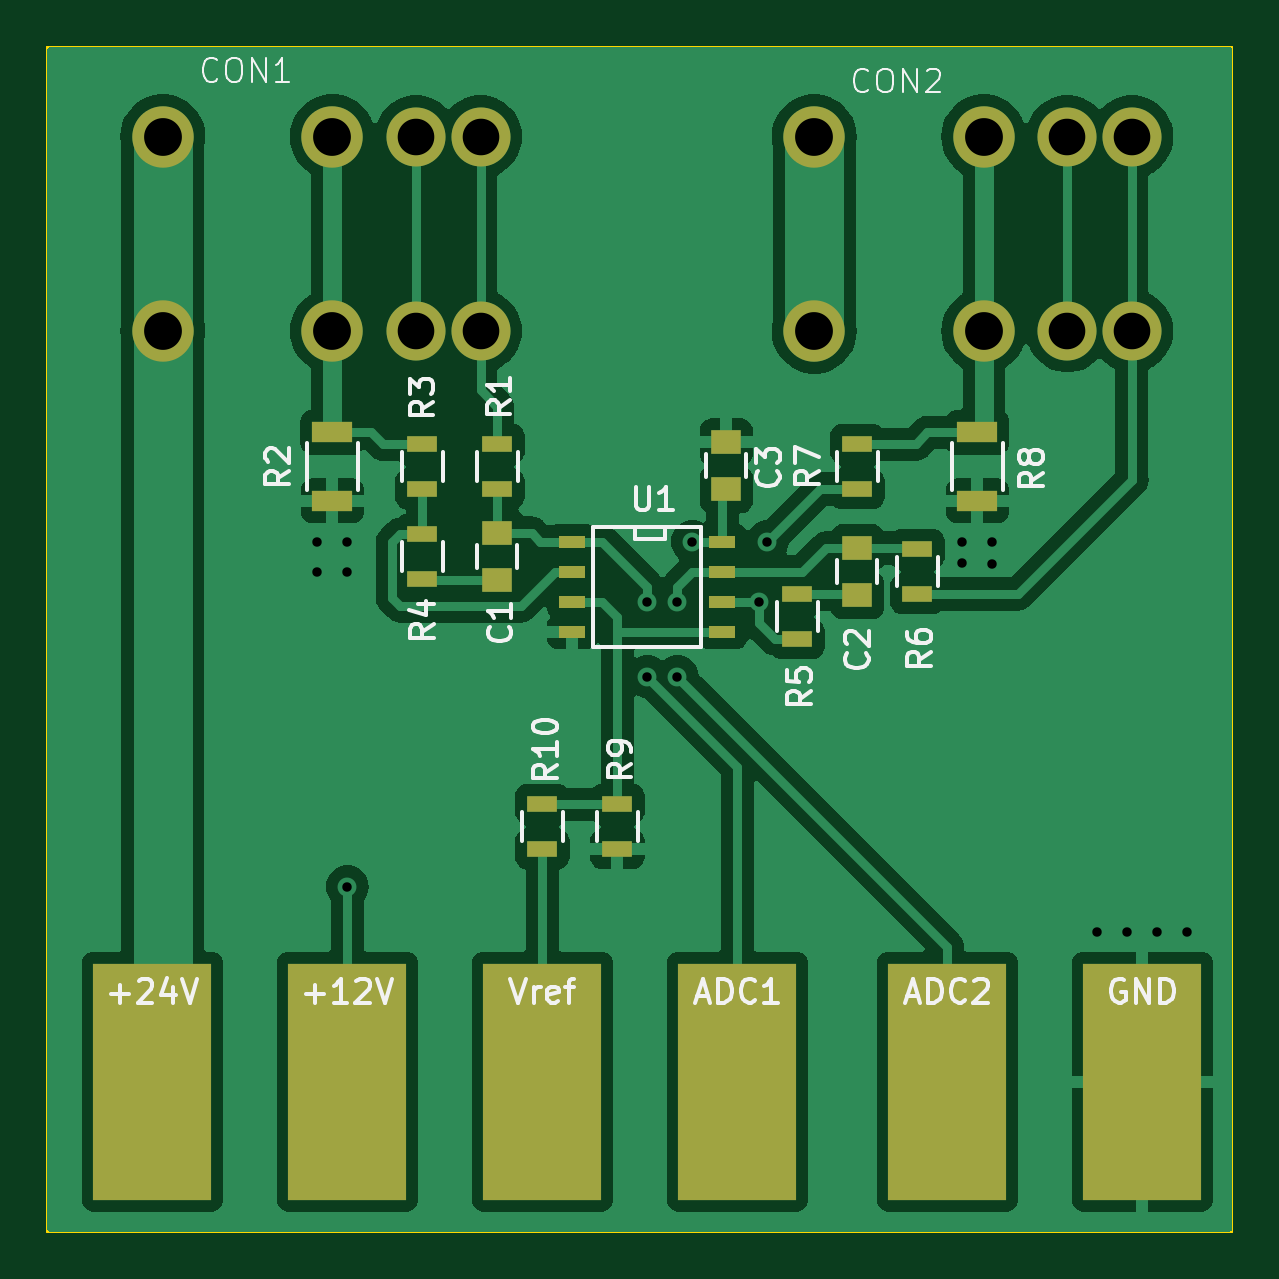
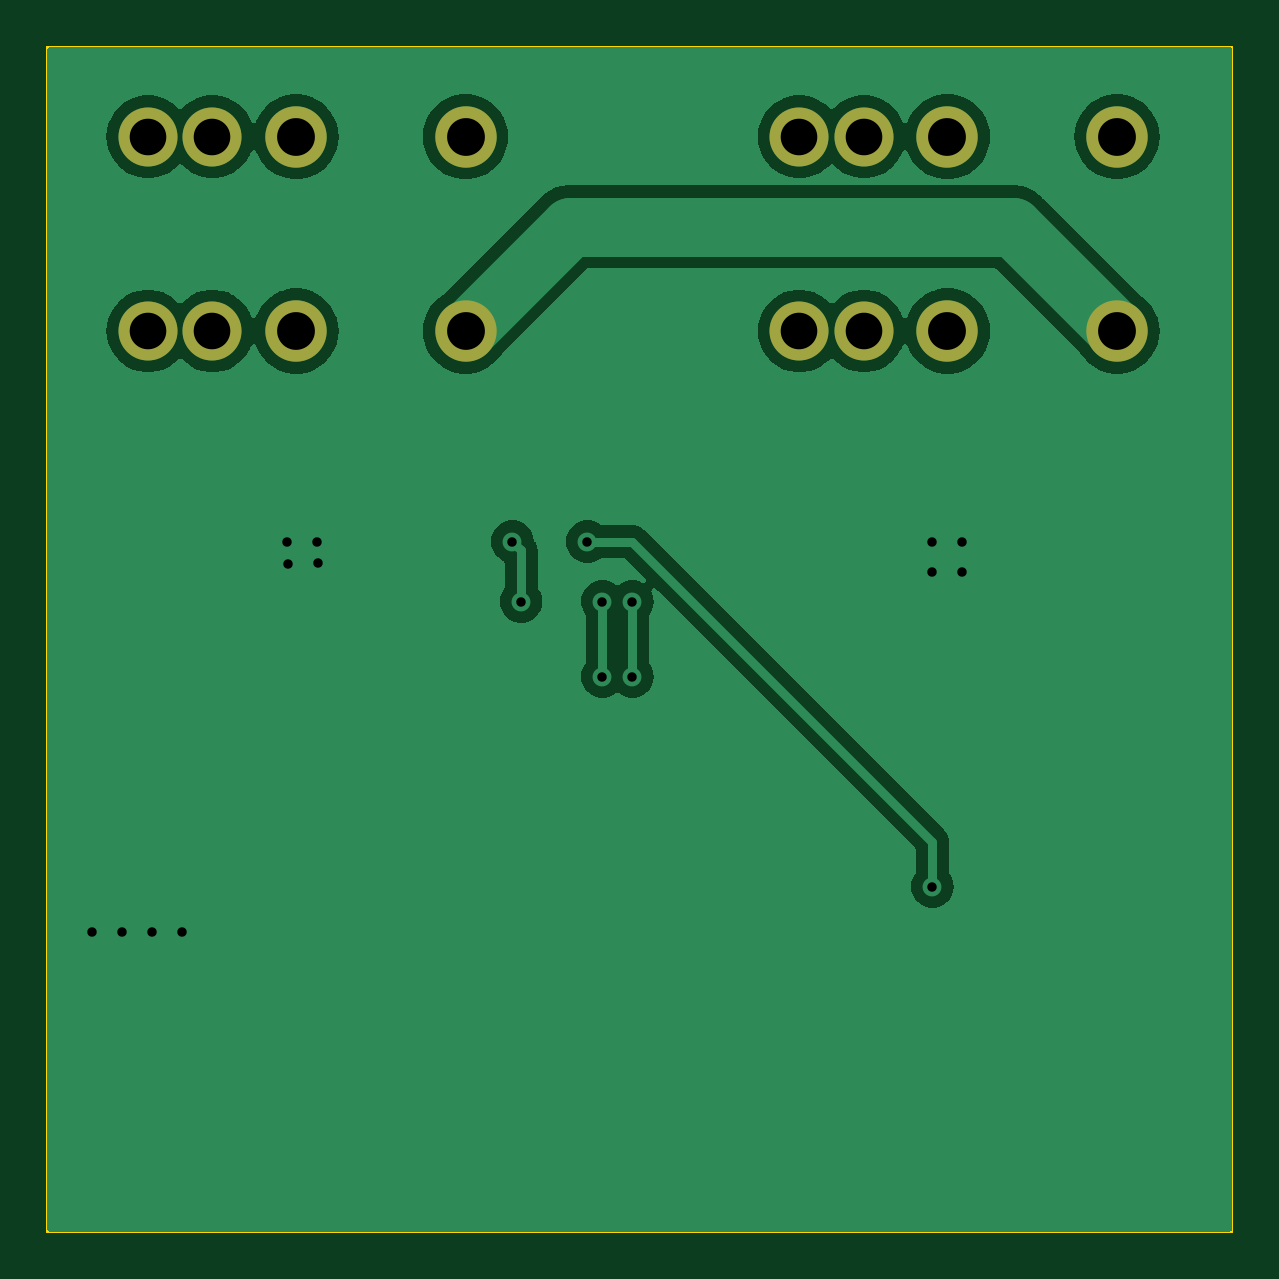
Circuit board: 11 layer files. Board 50.2 x 50.2 mm.
- bottom_copper: bar_test_proto-B_Cu.gbr (30150 bytes)
- bottom_mask: bar_test_proto-B_Mask.gbr (958 bytes)
- paste: bar_test_proto-B_Paste.gbr (457 bytes)
- bottom_silk: bar_test_proto-B_Silkscreen.gbr (458 bytes)
- outline: bar_test_proto-Edge_Cuts.gbr (614 bytes)
- top_copper: bar_test_proto-F_Cu.gbr (58883 bytes)
- top_mask: bar_test_proto-F_Mask.gbr (2516 bytes)
- paste: bar_test_proto-F_Paste.gbr (2010 bytes)
- top_silk: bar_test_proto-F_Silkscreen.gbr (32190 bytes)
- drill: bar_test_proto-NPTH.drl (268 bytes)
- drill: bar_test_proto-PTH.drl (940 bytes)

=== bottom_copper: bar_test_proto-B_Cu.gbr (30150 bytes, source omitted) ===
=== bottom_mask: bar_test_proto-B_Mask.gbr ===
%TF.GenerationSoftware,KiCad,Pcbnew,7.0.1*%
%TF.CreationDate,2024-03-13T10:09:07+01:00*%
%TF.ProjectId,bar_test_proto,6261725f-7465-4737-945f-70726f746f2e,rev?*%
%TF.SameCoordinates,Original*%
%TF.FileFunction,Soldermask,Bot*%
%TF.FilePolarity,Negative*%
%FSLAX46Y46*%
G04 Gerber Fmt 4.6, Leading zero omitted, Abs format (unit mm)*
G04 Created by KiCad (PCBNEW 7.0.1) date 2024-03-13 10:09:07*
%MOMM*%
%LPD*%
G01*
G04 APERTURE LIST*
%ADD10C,2.600000*%
%ADD11C,2.500000*%
G04 APERTURE END LIST*
D10*
%TO.C,CON2*%
X152475000Y-54610000D03*
X152475000Y-62840000D03*
X159655000Y-54610000D03*
X159655000Y-62840000D03*
D11*
X163195000Y-54610000D03*
X163195000Y-62840000D03*
X165925000Y-54610000D03*
X165925000Y-62840000D03*
%TD*%
D10*
%TO.C,CON1*%
X124900000Y-54610000D03*
X124900000Y-62840000D03*
X132080000Y-54610000D03*
X132080000Y-62840000D03*
D11*
X135620000Y-54610000D03*
X135620000Y-62840000D03*
X138350000Y-54610000D03*
X138350000Y-62840000D03*
%TD*%
M02*

=== paste: bar_test_proto-B_Paste.gbr ===
%TF.GenerationSoftware,KiCad,Pcbnew,7.0.1*%
%TF.CreationDate,2024-03-13T10:09:07+01:00*%
%TF.ProjectId,bar_test_proto,6261725f-7465-4737-945f-70726f746f2e,rev?*%
%TF.SameCoordinates,Original*%
%TF.FileFunction,Paste,Bot*%
%TF.FilePolarity,Positive*%
%FSLAX46Y46*%
G04 Gerber Fmt 4.6, Leading zero omitted, Abs format (unit mm)*
G04 Created by KiCad (PCBNEW 7.0.1) date 2024-03-13 10:09:07*
%MOMM*%
%LPD*%
G01*
G04 APERTURE LIST*
G04 APERTURE END LIST*
M02*

=== bottom_silk: bar_test_proto-B_Silkscreen.gbr ===
%TF.GenerationSoftware,KiCad,Pcbnew,7.0.1*%
%TF.CreationDate,2024-03-13T10:09:07+01:00*%
%TF.ProjectId,bar_test_proto,6261725f-7465-4737-945f-70726f746f2e,rev?*%
%TF.SameCoordinates,Original*%
%TF.FileFunction,Legend,Bot*%
%TF.FilePolarity,Positive*%
%FSLAX46Y46*%
G04 Gerber Fmt 4.6, Leading zero omitted, Abs format (unit mm)*
G04 Created by KiCad (PCBNEW 7.0.1) date 2024-03-13 10:09:07*
%MOMM*%
%LPD*%
G01*
G04 APERTURE LIST*
G04 APERTURE END LIST*
M02*

=== outline: bar_test_proto-Edge_Cuts.gbr ===
%TF.GenerationSoftware,KiCad,Pcbnew,7.0.1*%
%TF.CreationDate,2024-03-13T10:09:07+01:00*%
%TF.ProjectId,bar_test_proto,6261725f-7465-4737-945f-70726f746f2e,rev?*%
%TF.SameCoordinates,Original*%
%TF.FileFunction,Profile,NP*%
%FSLAX46Y46*%
G04 Gerber Fmt 4.6, Leading zero omitted, Abs format (unit mm)*
G04 Created by KiCad (PCBNEW 7.0.1) date 2024-03-13 10:09:07*
%MOMM*%
%LPD*%
G01*
G04 APERTURE LIST*
%TA.AperFunction,Profile*%
%ADD10C,0.100000*%
%TD*%
G04 APERTURE END LIST*
D10*
X120015000Y-50800000D02*
X170180000Y-50800000D01*
X170180000Y-100965000D01*
X120015000Y-100965000D01*
X120015000Y-50800000D01*
M02*

=== top_copper: bar_test_proto-F_Cu.gbr (58883 bytes, source omitted) ===
=== top_mask: bar_test_proto-F_Mask.gbr ===
%TF.GenerationSoftware,KiCad,Pcbnew,7.0.1*%
%TF.CreationDate,2024-03-13T10:09:07+01:00*%
%TF.ProjectId,bar_test_proto,6261725f-7465-4737-945f-70726f746f2e,rev?*%
%TF.SameCoordinates,Original*%
%TF.FileFunction,Soldermask,Top*%
%TF.FilePolarity,Negative*%
%FSLAX46Y46*%
G04 Gerber Fmt 4.6, Leading zero omitted, Abs format (unit mm)*
G04 Created by KiCad (PCBNEW 7.0.1) date 2024-03-13 10:09:07*
%MOMM*%
%LPD*%
G01*
G04 APERTURE LIST*
%ADD10R,5.000000X10.000000*%
%ADD11R,1.300000X0.700000*%
%ADD12C,2.600000*%
%ADD13C,2.500000*%
%ADD14R,1.250000X1.000000*%
%ADD15R,1.700000X0.900000*%
%ADD16R,1.143000X0.508000*%
G04 APERTURE END LIST*
D10*
%TO.C,ADC1*%
X149225000Y-94615000D03*
%TD*%
D11*
%TO.C,R7*%
X154305000Y-69530000D03*
X154305000Y-67630000D03*
%TD*%
%TO.C,R9*%
X144145000Y-84770000D03*
X144145000Y-82870000D03*
%TD*%
%TO.C,R10*%
X140970000Y-82870000D03*
X140970000Y-84770000D03*
%TD*%
%TO.C,R6*%
X156845000Y-72075000D03*
X156845000Y-73975000D03*
%TD*%
D10*
%TO.C,+12V*%
X132715000Y-94615000D03*
%TD*%
D12*
%TO.C,CON2*%
X152475000Y-54610000D03*
X152475000Y-62840000D03*
X159655000Y-54610000D03*
X159655000Y-62840000D03*
D13*
X163195000Y-54610000D03*
X163195000Y-62840000D03*
X165925000Y-54610000D03*
X165925000Y-62840000D03*
%TD*%
D10*
%TO.C,ADC2*%
X158115000Y-94615000D03*
%TD*%
D11*
%TO.C,R3*%
X135890000Y-69530000D03*
X135890000Y-67630000D03*
%TD*%
D12*
%TO.C,CON1*%
X124900000Y-54610000D03*
X124900000Y-62840000D03*
X132080000Y-54610000D03*
X132080000Y-62840000D03*
D13*
X135620000Y-54610000D03*
X135620000Y-62840000D03*
X138350000Y-54610000D03*
X138350000Y-62840000D03*
%TD*%
D10*
%TO.C,GND*%
X166370000Y-94615000D03*
%TD*%
D14*
%TO.C,C3*%
X148752504Y-69540534D03*
X148752504Y-67540534D03*
%TD*%
%TO.C,C2*%
X154305000Y-74025000D03*
X154305000Y-72025000D03*
%TD*%
D15*
%TO.C,R2*%
X132080000Y-70030000D03*
X132080000Y-67130000D03*
%TD*%
%TO.C,R8*%
X159385000Y-70030000D03*
X159385000Y-67130000D03*
%TD*%
D10*
%TO.C,+24V*%
X124460000Y-94615000D03*
%TD*%
%TO.C,Vref*%
X140970000Y-94615000D03*
%TD*%
D11*
%TO.C,R1*%
X139065000Y-69530000D03*
X139065000Y-67630000D03*
%TD*%
D16*
%TO.C,U1*%
X142240000Y-71755000D03*
X142240000Y-73025000D03*
X142240000Y-74295000D03*
X142240000Y-75565000D03*
X148590000Y-75565000D03*
X148590000Y-74295000D03*
X148590000Y-73025000D03*
X148590000Y-71755000D03*
%TD*%
D14*
%TO.C,C1*%
X139065000Y-73390000D03*
X139065000Y-71390000D03*
%TD*%
D11*
%TO.C,R4*%
X135890000Y-71440000D03*
X135890000Y-73340000D03*
%TD*%
%TO.C,R5*%
X151765000Y-75880000D03*
X151765000Y-73980000D03*
%TD*%
M02*

=== paste: bar_test_proto-F_Paste.gbr ===
%TF.GenerationSoftware,KiCad,Pcbnew,7.0.1*%
%TF.CreationDate,2024-03-13T10:09:07+01:00*%
%TF.ProjectId,bar_test_proto,6261725f-7465-4737-945f-70726f746f2e,rev?*%
%TF.SameCoordinates,Original*%
%TF.FileFunction,Paste,Top*%
%TF.FilePolarity,Positive*%
%FSLAX46Y46*%
G04 Gerber Fmt 4.6, Leading zero omitted, Abs format (unit mm)*
G04 Created by KiCad (PCBNEW 7.0.1) date 2024-03-13 10:09:07*
%MOMM*%
%LPD*%
G01*
G04 APERTURE LIST*
%ADD10R,5.000000X10.000000*%
%ADD11R,1.300000X0.700000*%
%ADD12R,1.250000X1.000000*%
%ADD13R,1.700000X0.900000*%
%ADD14R,1.143000X0.508000*%
G04 APERTURE END LIST*
D10*
%TO.C,ADC1*%
X149225000Y-94615000D03*
%TD*%
D11*
%TO.C,R7*%
X154305000Y-69530000D03*
X154305000Y-67630000D03*
%TD*%
%TO.C,R9*%
X144145000Y-84770000D03*
X144145000Y-82870000D03*
%TD*%
%TO.C,R10*%
X140970000Y-82870000D03*
X140970000Y-84770000D03*
%TD*%
%TO.C,R6*%
X156845000Y-72075000D03*
X156845000Y-73975000D03*
%TD*%
D10*
%TO.C,+12V*%
X132715000Y-94615000D03*
%TD*%
%TO.C,ADC2*%
X158115000Y-94615000D03*
%TD*%
D11*
%TO.C,R3*%
X135890000Y-69530000D03*
X135890000Y-67630000D03*
%TD*%
D10*
%TO.C,GND*%
X166370000Y-94615000D03*
%TD*%
D12*
%TO.C,C3*%
X148752504Y-69540534D03*
X148752504Y-67540534D03*
%TD*%
%TO.C,C2*%
X154305000Y-74025000D03*
X154305000Y-72025000D03*
%TD*%
D13*
%TO.C,R2*%
X132080000Y-70030000D03*
X132080000Y-67130000D03*
%TD*%
%TO.C,R8*%
X159385000Y-70030000D03*
X159385000Y-67130000D03*
%TD*%
D10*
%TO.C,+24V*%
X124460000Y-94615000D03*
%TD*%
%TO.C,Vref*%
X140970000Y-94615000D03*
%TD*%
D11*
%TO.C,R1*%
X139065000Y-69530000D03*
X139065000Y-67630000D03*
%TD*%
D14*
%TO.C,U1*%
X142240000Y-71755000D03*
X142240000Y-73025000D03*
X142240000Y-74295000D03*
X142240000Y-75565000D03*
X148590000Y-75565000D03*
X148590000Y-74295000D03*
X148590000Y-73025000D03*
X148590000Y-71755000D03*
%TD*%
D12*
%TO.C,C1*%
X139065000Y-73390000D03*
X139065000Y-71390000D03*
%TD*%
D11*
%TO.C,R4*%
X135890000Y-71440000D03*
X135890000Y-73340000D03*
%TD*%
%TO.C,R5*%
X151765000Y-75880000D03*
X151765000Y-73980000D03*
%TD*%
M02*

=== top_silk: bar_test_proto-F_Silkscreen.gbr (32190 bytes, source omitted) ===
=== drill: bar_test_proto-NPTH.drl ===
M48
; DRILL file {KiCad 7.0.1} date Wed Mar 13 10:09:09 2024
; FORMAT={-:-/ absolute / inch / decimal}
; #@! TF.CreationDate,2024-03-13T10:09:09+01:00
; #@! TF.GenerationSoftware,Kicad,Pcbnew,7.0.1
; #@! TF.FileFunction,NonPlated,1,2,NPTH
FMAT,2
INCH
%
G90
G05
T0
M30

=== drill: bar_test_proto-PTH.drl ===
M48
; DRILL file {KiCad 7.0.1} date Wed Mar 13 10:09:09 2024
; FORMAT={-:-/ absolute / inch / decimal}
; #@! TF.CreationDate,2024-03-13T10:09:09+01:00
; #@! TF.GenerationSoftware,Kicad,Pcbnew,7.0.1
; #@! TF.FileFunction,Plated,1,2,PTH
FMAT,2
INCH
; #@! TA.AperFunction,Plated,PTH,ViaDrill
T1C0.0157
; #@! TA.AperFunction,Plated,PTH,ComponentDrill
T2C0.0610
; #@! TA.AperFunction,Plated,PTH,ComponentDrill
T3C0.0630
%
G90
G05
T1
X5.175Y-2.825
X5.175Y-2.875
X5.225Y-2.825
X5.225Y-2.875
X5.225Y-3.4
X5.725Y-2.925
X5.725Y-3.05
X5.775Y-2.925
X5.775Y-3.05
X5.8Y-2.825
X5.9106Y-2.9252
X5.925Y-2.825
X6.2496Y-2.8614
X6.25Y-2.825
X6.2996Y-2.8629
X6.3Y-2.825
X6.475Y-3.475
X6.525Y-3.475
X6.575Y-3.475
X6.625Y-3.475
T2
X5.3394Y-2.15
X5.3394Y-2.474
X5.4469Y-2.15
X5.4469Y-2.474
X6.425Y-2.15
X6.425Y-2.474
X6.5325Y-2.15
X6.5325Y-2.474
T3
X4.9173Y-2.15
X4.9173Y-2.474
X5.2Y-2.15
X5.2Y-2.474
X6.003Y-2.15
X6.003Y-2.474
X6.2856Y-2.15
X6.2856Y-2.474
T0
M30

